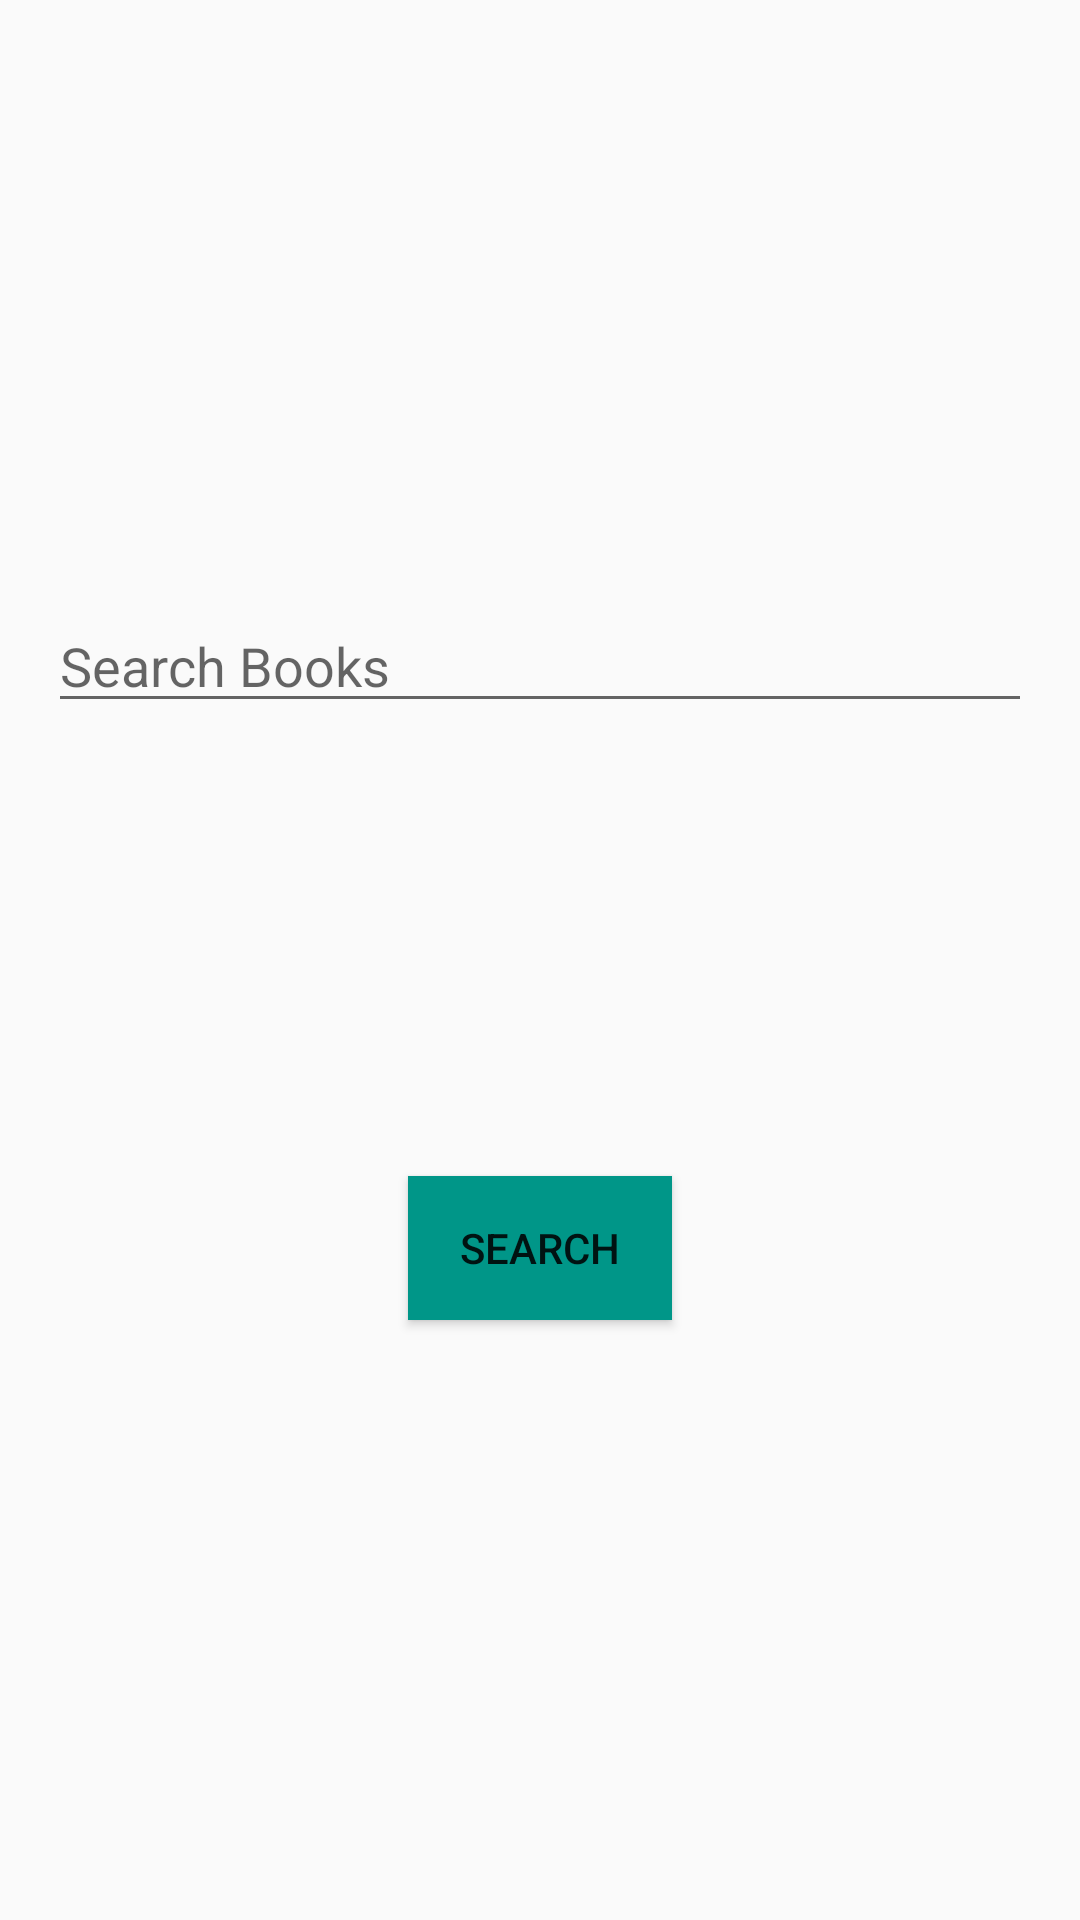

The Android layout XML behind this screen, and the referenced resources:
<!-- AndroidManifest.xml: application theme AppTheme -->
<!-- res/layout/activity_main.xml -->
<?xml version="1.0" encoding="utf-8"?>
<LinearLayout xmlns:android="http://schemas.android.com/apk/res/android"
    xmlns:tools="http://schemas.android.com/tools"
    android:layout_width="match_parent"
    android:layout_height="match_parent"
    android:gravity="center"
    android:orientation="vertical"
    android:padding="16dp"
    tools:context="com.example.android.booklistingapp.MainActivity">

    <EditText
        android:id="@+id/search_input"
        android:layout_width="match_parent"
        android:layout_height="wrap_content"
        android:layout_marginBottom="100dp"
        android:hint="Search Books" />

    <TextView
        android:id="@+id/reminder_text"
        android:layout_width="wrap_content"
        android:layout_height="wrap_content"
        android:layout_margin="16dp"
        tools:text="reminder!" />

    <Button
        android:id="@+id/search_button1"
        android:layout_width="wrap_content"
        android:layout_height="wrap_content"
        android:background="@color/buttonColor"
        android:text="Search" />

</LinearLayout>
<!-- resources referenced by this layout -->
<resources>
  <color name="buttonColor">#009688</color>
  <style name="AppTheme" parent="Theme.AppCompat.Light.DarkActionBar">
          
          <item name="colorPrimary">@color/colorPrimary</item>
          <item name="colorPrimaryDark">@color/colorPrimaryDark</item>
          <item name="colorAccent">@color/colorAccent</item>
      </style>
  <color name="colorPrimary">#3F51B5</color>
  <color name="colorPrimaryDark">#303F9F</color>
  <color name="colorAccent">#009688</color>
</resources>
